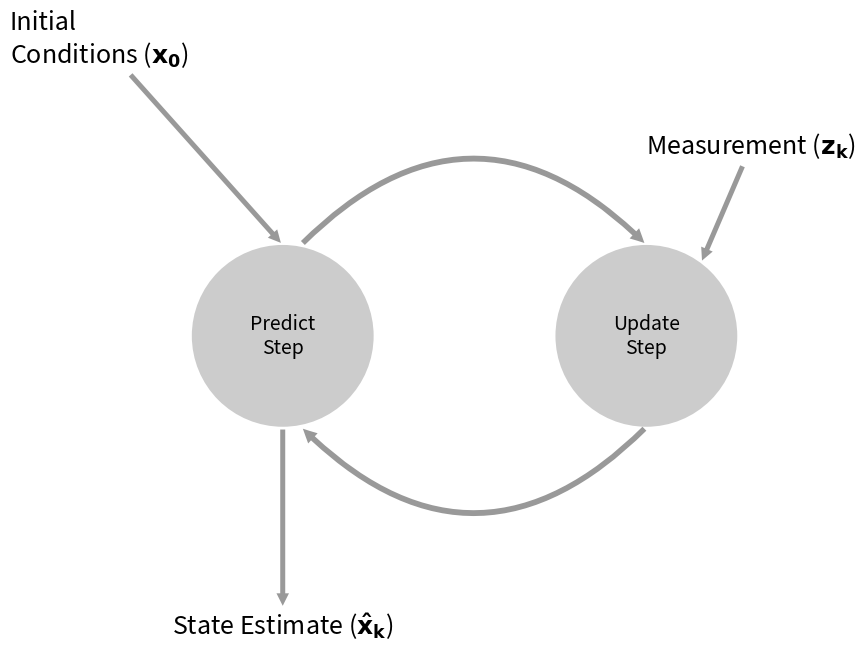

Python code for this plot:
import numpy as np
import pylab as plt
from matplotlib.patches import Circle, Rectangle, Polygon, Arrow, FancyArrow

def create_predict_update_chart(box_bg = '#CCCCCC',
                arrow1 = '#88CCFF',
                arrow2 = '#88FF88'):
    plt.figure(figsize=(6,6), facecolor='w')
    ax = plt.axes((0, 0, 1, 1),
                  xticks=[], yticks=[], frameon=False)
    #ax.set_xlim(0, 10)
    #ax.set_ylim(0, 10)


    pc = Circle((4,5), 0.5, fc=box_bg)
    uc = Circle((6,5), 0.5, fc=box_bg)
    ax.add_patch (pc)
    ax.add_patch (uc)


    plt.text(4,5, "Predict\nStep",ha='center', va='center', fontsize=14)
    plt.text(6,5, "Update\nStep",ha='center', va='center', fontsize=14)

    #btm
    ax.annotate('',
                xy=(4.1, 4.5),  xycoords='data',
                xytext=(6, 4.5), textcoords='data',
                size=20,
                arrowprops=dict(arrowstyle="simple",
                                fc="0.6", ec="none",
                                patchB=pc,
                                patchA=uc,
                                connectionstyle="arc3,rad=-0.5"))
    #top
    ax.annotate('',
                xy=(6, 5.5),  xycoords='data',
                xytext=(4.1, 5.5), textcoords='data',
                size=20,
                arrowprops=dict(arrowstyle="simple",
                                fc="0.6", ec="none",
                                patchB=uc,
                                patchA=pc,
                                connectionstyle="arc3,rad=-0.5"))


    ax.annotate('Measurement ($\mathbf{z_k}$)',
                xy=(6.3, 5.4),  xycoords='data',
                xytext=(6,6), textcoords='data',
                size=18,
                arrowprops=dict(arrowstyle="simple",
                                fc="0.6", ec="none"))

    ax.annotate('',
                xy=(4.0, 3.5),  xycoords='data',
                xytext=(4.0,4.5), textcoords='data',
                size=18,
                arrowprops=dict(arrowstyle="simple",
                                fc="0.6", ec="none"))

    ax.annotate('Initial\nConditions ($\mathbf{x_0}$)',
                xy=(4.0, 5.5),  xycoords='data',
                xytext=(2.5,6.5), textcoords='data',
                size=18,
                arrowprops=dict(arrowstyle="simple",
                                fc="0.6", ec="none"))

    plt.text (4,3.4,'State Estimate ($\mathbf{\hat{x}_k}$)',
              ha='center', va='center', fontsize=18)
    plt.axis('equal')
    #plt.axis([0,8,0,8])
    plt.show()


def plot_estimate_chart_1():
    ax = plt.axes()
    ax.annotate('', xy=[1,159], xytext=[0,158],
                arrowprops=dict(arrowstyle='->', ec='r',shrinkA=6, lw=3,shrinkB=5))
    plt.scatter ([0], [158], c='b')
    plt.scatter ([1], [159], c='r')
    plt.show()


def plot_estimate_chart_2():
    ax = plt.axes()
    ax.annotate('', xy=[1,159], xytext=[0,158],
                arrowprops=dict(arrowstyle='->',
                                ec='r', lw=3, shrinkA=6, shrinkB=5))
    plt.scatter ([0], [158.0], c='k',s=128)
    plt.scatter ([1], [164.2], c='b',s=128)
    plt.scatter ([1], [159], c='r', s=128)
    plt.text (1.0, 158.8, "prediction ($\hat{x}_{t})$", ha='center',va='top',fontsize=18,color='red')
    plt.text (1.0, 164.4, "measurement ($z$)",ha='center',va='bottom',fontsize=18,color='blue')
    plt.text (0, 157.8, "estimate ($\hat{x}_{t-1}$)", ha='center', va='top',fontsize=18)
    plt.show()

def plot_estimate_chart_3():
    ax = plt.axes()
    ax.annotate('', xy=[1,159], xytext=[0,158],
                arrowprops=dict(arrowstyle='->',
                                ec='r', lw=3, shrinkA=6, shrinkB=5))

    ax.annotate('', xy=[1,159], xytext=[1,164.2],
                arrowprops=dict(arrowstyle='-',
                                ec='k', lw=1, shrinkA=8, shrinkB=8))

    est_y = ((164.2-158)*.8 + 158)
    plt.scatter ([0,1], [158.0,est_y], c='k',s=128)
    plt.scatter ([1], [164.2], c='b',s=128)
    plt.scatter ([1], [159], c='r', s=128)
    plt.text (1.0, 158.8, "prediction ($\hat{x}_{t})$", ha='center',va='top',fontsize=18,color='red')
    plt.text (1.0, 164.4, "measurement ($z$)",ha='center',va='bottom',fontsize=18,color='blue')
    plt.text (0, 157.8, "estimate ($\hat{x}_{t-1}$)", ha='center', va='top',fontsize=18)
    plt.text (0.95, est_y, "new estimate ($\hat{x}_{t}$)", ha='right', va='center',fontsize=18)
    plt.show()


if __name__ == '__main__':
    create_predict_update_chart()